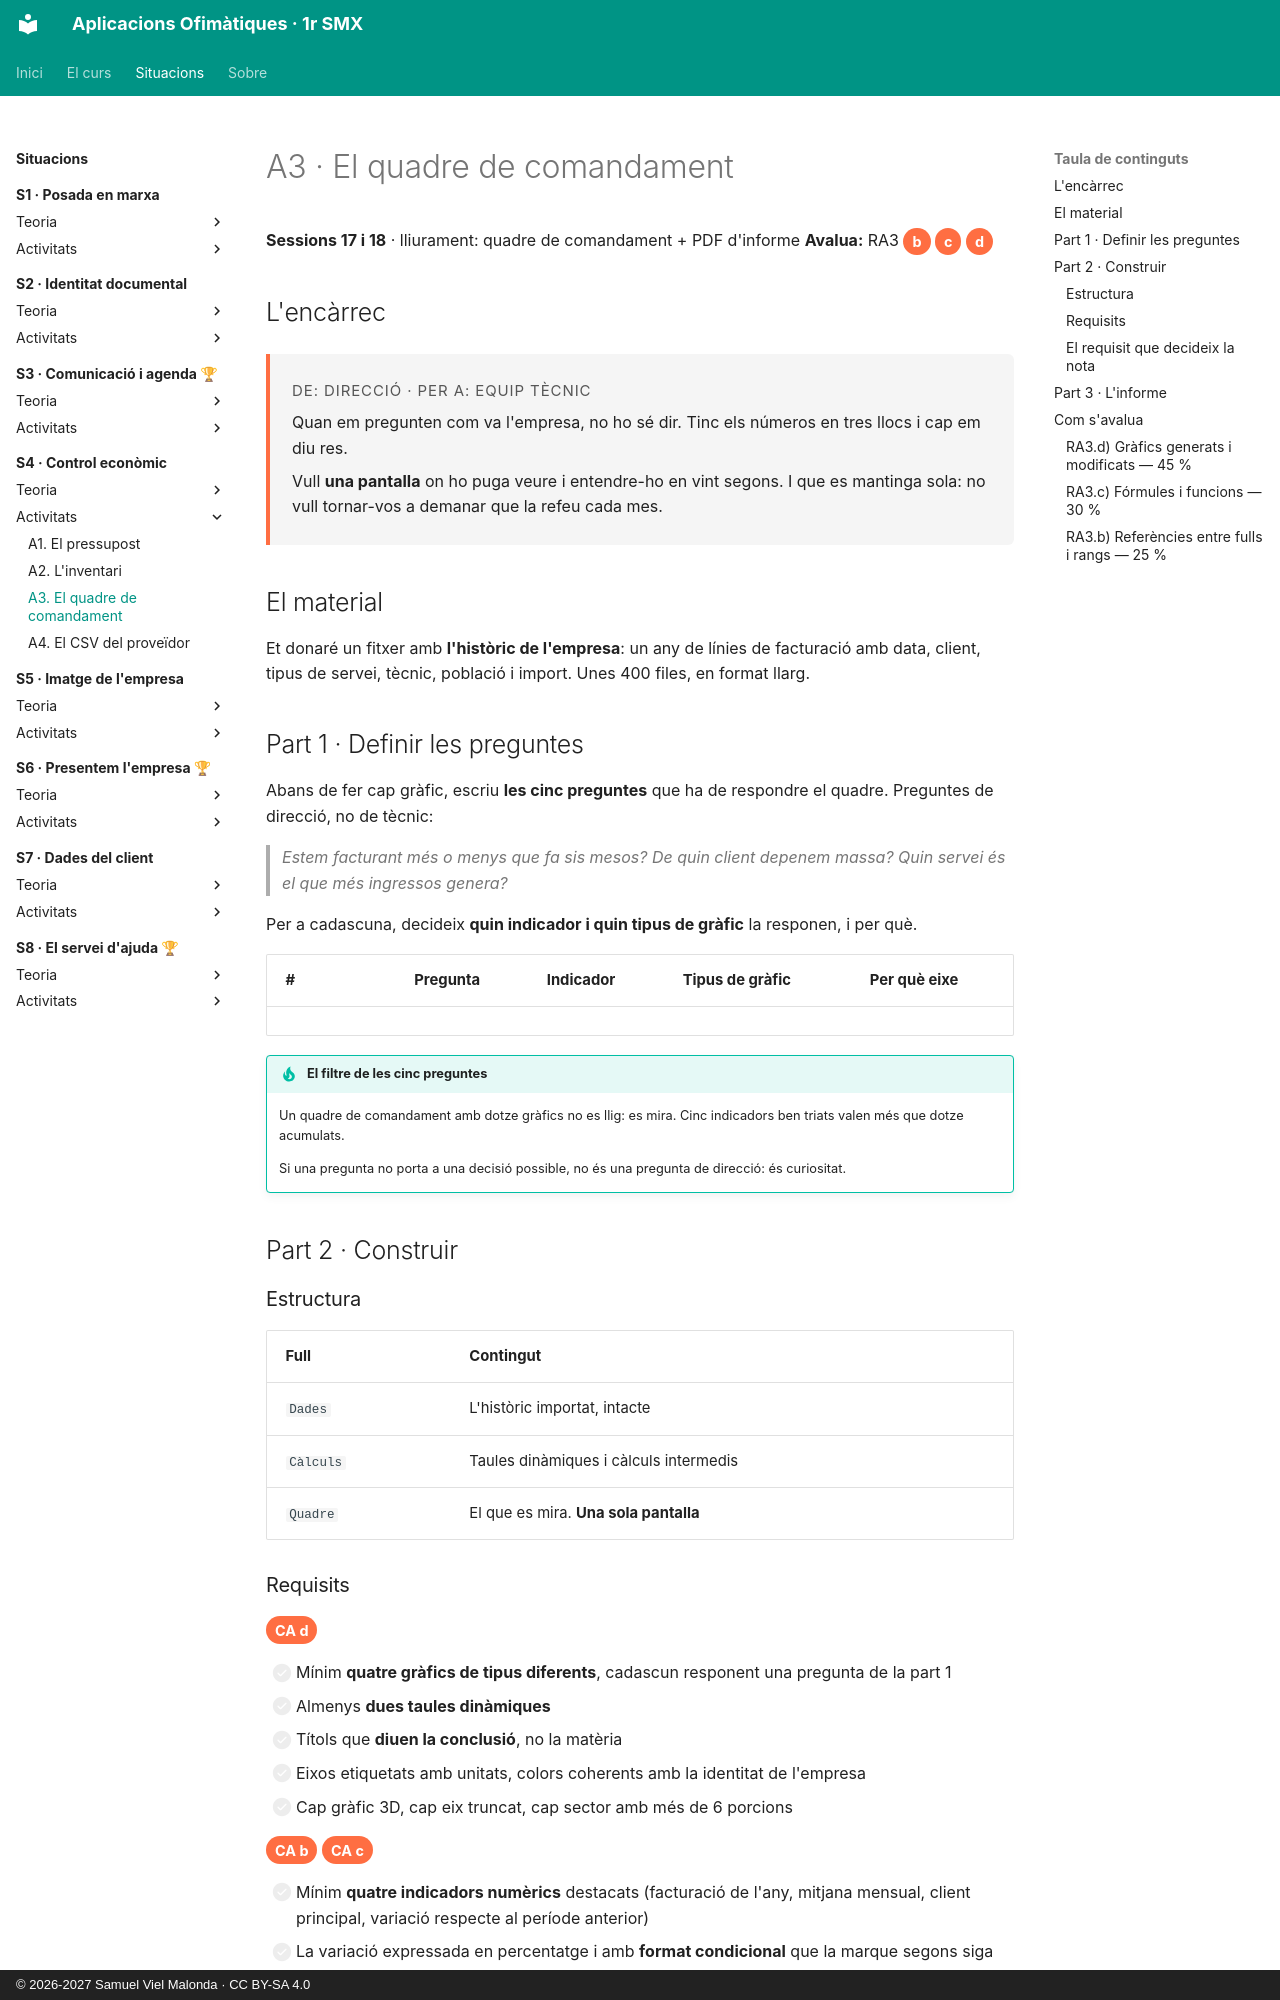

repository: samuelviel/AOF_SMX_2627 · page: S4_Control_economic/activitats/A3_quadre/index.html · generator: mkdocs · copyright: © 2026-2027 Samuel Viel Malonda · CC BY-SA 4.0

# A3 · El quadre de comandament

**Sessions 17 i 18** · lliurament: quadre de comandament + PDF d'informe
**Avalua:** RA3 <span class="ca">b</span> <span class="ca">c</span> <span class="ca">d</span>

## L'encàrrec

<div class="encarrec" markdown>
<p class="meta">De: Direcció · Per a: Equip tècnic</p>

Quan em pregunten com va l'empresa, no ho sé dir. Tinc els números en tres llocs i cap em diu res.

Vull **una pantalla** on ho puga veure i entendre-ho en vint segons. I que es mantinga sola: no vull tornar-vos a demanar que la refeu cada mes.
</div>

## El material

Et donaré un fitxer amb **l'històric de l'empresa**: un any de línies de facturació amb data, client, tipus de servei, tècnic, població i import. Unes 400 files, en format llarg.

## Part 1 · Definir les preguntes

Abans de fer cap gràfic, escriu **les cinc preguntes** que ha de respondre el quadre. Preguntes de direcció, no de tècnic:

> *Estem facturant més o menys que fa sis mesos?*
> *De quin client depenem massa?*
> *Quin servei és el que més ingressos genera?*

Per a cadascuna, decideix **quin indicador i quin tipus de gràfic** la responen, i per què.

| # | Pregunta | Indicador | Tipus de gràfic | Per què eixe |
| --- | --- | --- | --- | --- |

!!! tip "El filtre de les cinc preguntes"
    Un quadre de comandament amb dotze gràfics no es llig: es mira. Cinc indicadors ben triats valen més que dotze acumulats.

    Si una pregunta no porta a una decisió possible, no és una pregunta de direcció: és curiositat.

## Part 2 · Construir

### Estructura

| Full | Contingut |
| --- | --- |
| `Dades` | L'històric importat, intacte |
| `Càlculs` | Taules dinàmiques i càlculs intermedis |
| `Quadre` | El que es mira. **Una sola pantalla** |

### Requisits

<span class="ca">CA d</span>

- [ ] Mínim **quatre gràfics de tipus diferents**, cadascun responent una pregunta de la part 1
- [ ] Almenys **dues taules dinàmiques**
- [ ] Títols que **diuen la conclusió**, no la matèria
- [ ] Eixos etiquetats amb unitats, colors coherents amb la identitat de l'empresa
- [ ] Cap gràfic 3D, cap eix truncat, cap sector amb més de 6 porcions

<span class="ca">CA b</span> <span class="ca">CA c</span>

- [ ] Mínim **quatre indicadors numèrics** destacats (facturació de l'any, mitjana mensual, client principal, variació respecte al període anterior)
- [ ] La variació expressada en percentatge i amb **format condicional** que la marque segons siga positiva o negativa
- [ ] Un **selector** (desplegable o filtre) que canvie el període o el tipus de servei i actualitze el que es mostra
